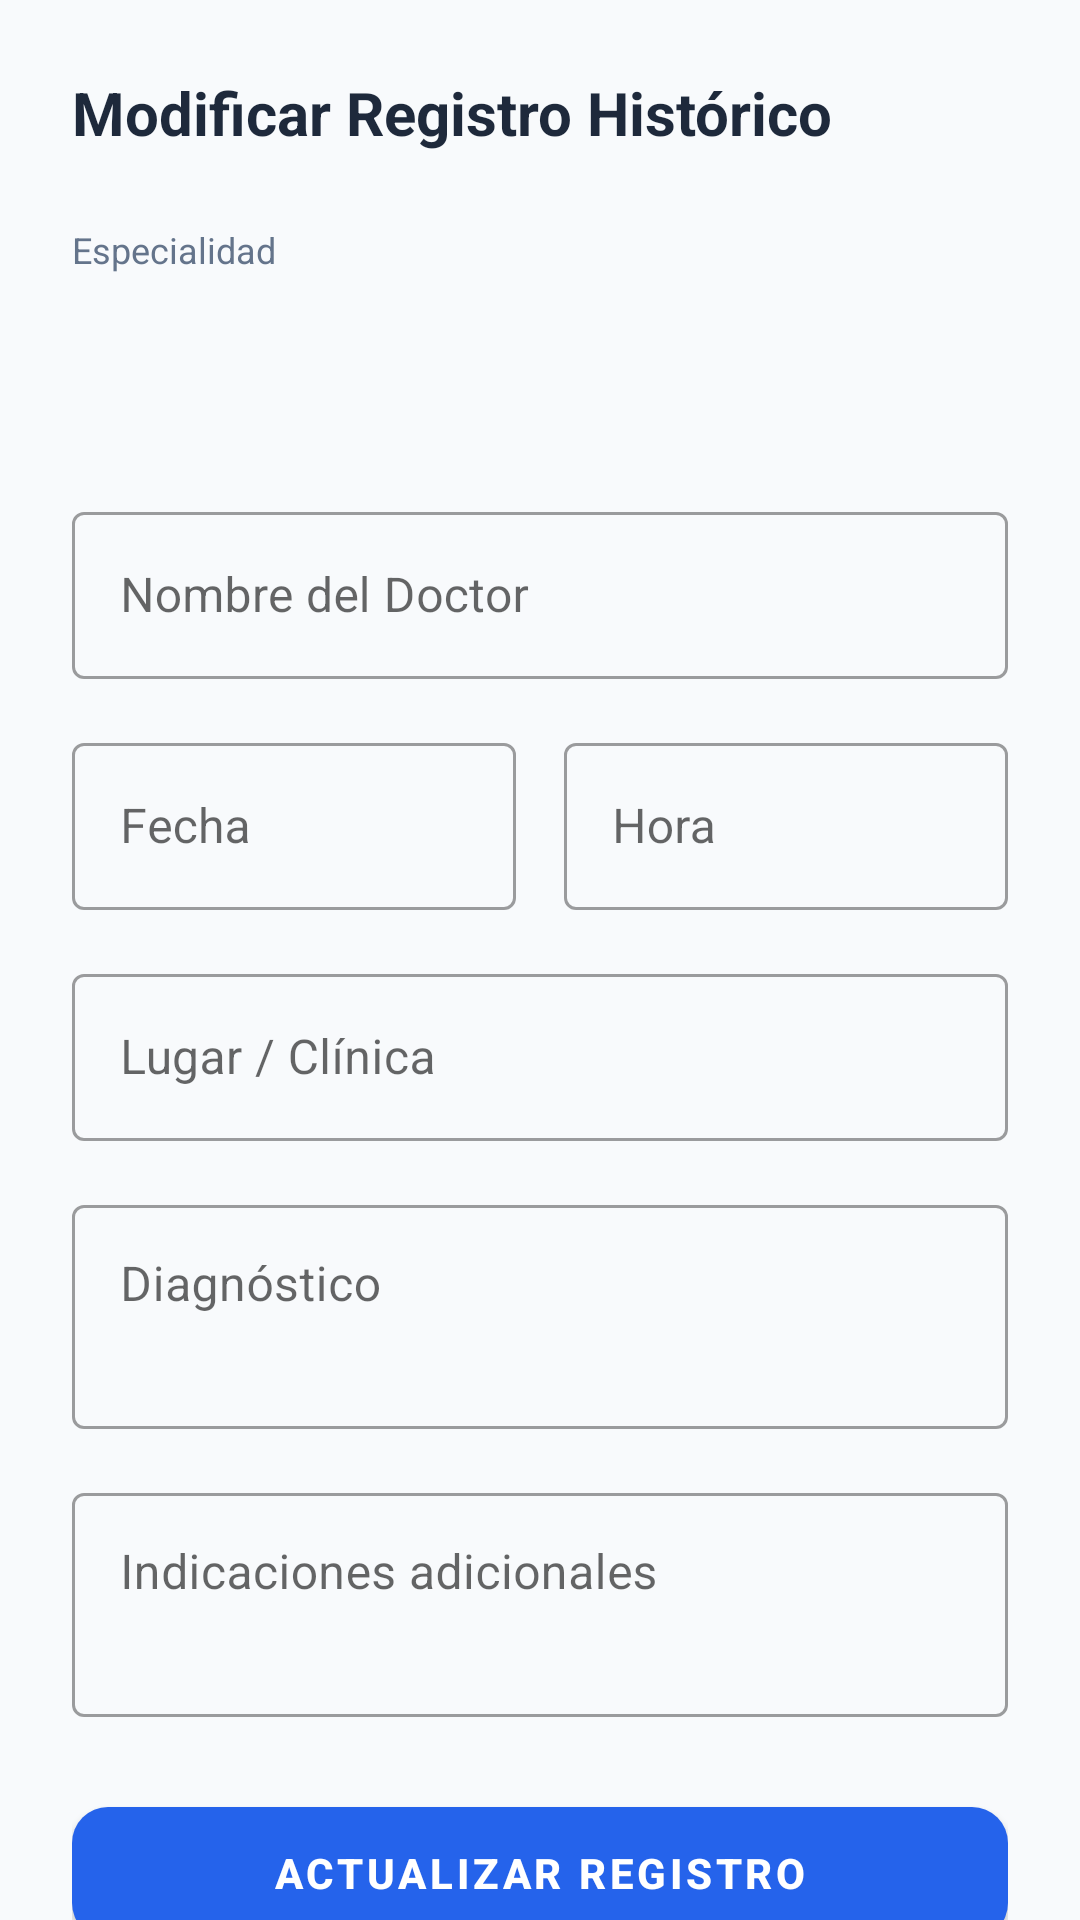

Produce the Android XML layout that renders to this screen, including the resource entries it uses.
<!-- AndroidManifest.xml: application theme AppTheme -->
<!-- res/layout/dialog_editar_historial.xml -->
<?xml version="1.0" encoding="utf-8"?>
<androidx.core.widget.NestedScrollView xmlns:android="http://schemas.android.com/apk/res/android"
    xmlns:app="http://schemas.android.com/apk/res-auto"
    android:layout_width="match_parent"
    android:layout_height="wrap_content">

    <LinearLayout
        android:layout_width="match_parent"
        android:layout_height="wrap_content"
        android:orientation="vertical"
        android:padding="24dp">

        <TextView
            style="@style/Heading1"
            android:layout_width="wrap_content"
            android:layout_height="wrap_content"
            android:text="Modificar Registro Histórico"
            android:textSize="20sp"
            android:layout_marginBottom="24dp" />

        <TextView
            android:layout_width="wrap_content"
            android:layout_height="wrap_content"
            android:text="Especialidad"
            android:textSize="12sp"
            android:textColor="@color/text_secondary"
            android:layout_marginBottom="4dp"/>

        <Spinner
            android:id="@+id/spinnerHistEspecialidad"
            android:layout_width="match_parent"
            android:layout_height="54dp"
            android:background="@drawable/edit_text_background"
            android:layout_marginBottom="16dp"
            android:paddingHorizontal="8dp" />

        <com.google.android.material.textfield.TextInputLayout
            style="@style/Widget.MaterialComponents.TextInputLayout.OutlinedBox"
            android:layout_width="match_parent"
            android:layout_height="wrap_content"
            android:hint="Nombre del Doctor"
            android:layout_marginBottom="16dp">
            <com.google.android.material.textfield.TextInputEditText
                android:id="@+id/editHistDoctor"
                android:layout_width="match_parent"
                android:layout_height="wrap_content"
                android:inputType="textPersonName" />
        </com.google.android.material.textfield.TextInputLayout>

        <LinearLayout
            android:layout_width="match_parent"
            android:layout_height="wrap_content"
            android:orientation="horizontal"
            android:baselineAligned="false"
            android:layout_marginBottom="16dp">

            <com.google.android.material.textfield.TextInputLayout
                style="@style/Widget.MaterialComponents.TextInputLayout.OutlinedBox"
                android:layout_width="0dp"
                android:layout_height="wrap_content"
                android:layout_weight="1"
                android:hint="Fecha"
                android:layout_marginEnd="8dp">
                <com.google.android.material.textfield.TextInputEditText
                    android:id="@+id/editHistFecha"
                    android:layout_width="match_parent"
                    android:layout_height="wrap_content"
                    android:focusable="false"
                    android:clickable="true" />
            </com.google.android.material.textfield.TextInputLayout>

            <com.google.android.material.textfield.TextInputLayout
                style="@style/Widget.MaterialComponents.TextInputLayout.OutlinedBox"
                android:layout_width="0dp"
                android:layout_height="wrap_content"
                android:layout_weight="1"
                android:hint="Hora"
                android:layout_marginStart="8dp">
                <com.google.android.material.textfield.TextInputEditText
                    android:id="@+id/editHistHora"
                    android:layout_width="match_parent"
                    android:layout_height="wrap_content"
                    android:focusable="false"
                    android:clickable="true" />
            </com.google.android.material.textfield.TextInputLayout>
        </LinearLayout>

        <com.google.android.material.textfield.TextInputLayout
            style="@style/Widget.MaterialComponents.TextInputLayout.OutlinedBox"
            android:layout_width="match_parent"
            android:layout_height="wrap_content"
            android:hint="Lugar / Clínica"
            android:layout_marginBottom="16dp">
            <com.google.android.material.textfield.TextInputEditText
                android:id="@+id/editHistLugar"
                android:layout_width="match_parent"
                android:layout_height="wrap_content"
                android:inputType="text" />
        </com.google.android.material.textfield.TextInputLayout>

        <com.google.android.material.textfield.TextInputLayout
            style="@style/Widget.MaterialComponents.TextInputLayout.OutlinedBox"
            android:layout_width="match_parent"
            android:layout_height="wrap_content"
            android:hint="Diagnóstico"
            android:layout_marginBottom="16dp">
            <com.google.android.material.textfield.TextInputEditText
                android:id="@+id/editHistDiagnostico"
                android:layout_width="match_parent"
                android:layout_height="wrap_content"
                android:inputType="textMultiLine"
                android:minLines="2"
                android:gravity="top" />
        </com.google.android.material.textfield.TextInputLayout>

        <com.google.android.material.textfield.TextInputLayout
            style="@style/Widget.MaterialComponents.TextInputLayout.OutlinedBox"
            android:layout_width="match_parent"
            android:layout_height="wrap_content"
            android:hint="Indicaciones adicionales"
            android:layout_marginBottom="24dp">
            <com.google.android.material.textfield.TextInputEditText
                android:id="@+id/editHistIndicaciones"
                android:layout_width="match_parent"
                android:layout_height="wrap_content"
                android:inputType="textMultiLine"
                android:minLines="2"
                android:gravity="top" />
        </com.google.android.material.textfield.TextInputLayout>

        <com.google.android.material.button.MaterialButton
            android:id="@+id/btnActualizarHistorial"
            android:layout_width="match_parent"
            android:layout_height="56dp"
            android:text="ACTUALIZAR REGISTRO"
            android:textStyle="bold"
            app:backgroundTint="@color/primary"
            app:cornerRadius="12dp" />

        <com.google.android.material.button.MaterialButton
            android:id="@+id/btnEliminarHistorial"
            style="@style/Widget.MaterialComponents.Button.TextButton"
            android:layout_width="match_parent"
            android:layout_height="wrap_content"
            android:text="ELIMINAR REGISTRO"
            android:textColor="@color/sos_red"
            android:layout_marginTop="8dp" />

        <com.google.android.material.button.MaterialButton
            android:id="@+id/btnCancelarEdicionHist"
            style="@style/Widget.MaterialComponents.Button.TextButton"
            android:layout_width="match_parent"
            android:layout_height="wrap_content"
            android:text="CANCELAR"
            android:textColor="@color/text_secondary" />

    </LinearLayout>
</androidx.core.widget.NestedScrollView>
<!-- resources referenced by this layout -->
<resources>
  <color name="primary">#2563EB</color>
  <color name="sos_red">#EF4444</color>
  <color name="text_secondary">#64748B</color>
  <style name="Heading1">
          <item name="android:textSize">28sp</item>
          <item name="android:textColor">@color/text_primary</item>
          <item name="android:textStyle">bold</item>
      </style>
  <style name="AppTheme" parent="Theme.MaterialComponents.Light.NoActionBar">
          <item name="colorPrimary">@color/primary</item>
          <item name="colorPrimaryDark">@color/primary_dark</item>
          <item name="colorAccent">@color/accent</item>
          <item name="android:windowBackground">@color/background</item>
          <item name="bottomNavigationStyle">@style/CustomBottomNavigation</item>
      </style>
  <color name="text_primary">#1E293B</color>
  <color name="primary_dark">#1E40AF</color>
  <color name="accent">#10B981</color>
  <color name="background">#F8FAFC</color>
  <style name="CustomBottomNavigation" parent="Widget.MaterialComponents.BottomNavigationView">
          <item name="labelVisibilityMode">labeled</item>
          <item name="itemIconSize">22dp</item>
          <item name="itemRippleColor">@color/primary_light</item>
          <item name="backgroundTint">@color/white</item>
          <item name="itemIconTint">@color/selector_nav_color</item>
          <item name="itemTextColor">@color/selector_nav_color</item>
          <item name="android:paddingTop">0dp</item>
          <item name="android:paddingBottom">0dp</item>
      </style>
  <color name="primary_light">#DBEAFE</color>
  <color name="white">#FFFFFF</color>
</resources>
